Run: headless pygame with SDL's dummy video driver; simulated clock (each Clock.tick advances the game by its frame time, no real sleeping); random seed 0; keys injected as events and as key.get_pressed() state; no mouse input.
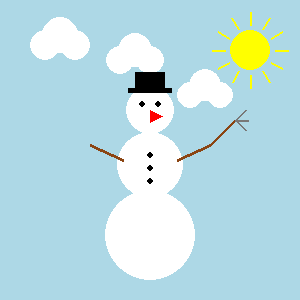
Frame 1 of 4 · flips 1–60 · no input
Frame 2 of 4 · flips 61–180 · tapped SPACE, RETURN · held RIGHT (→), D · screen unchanged from frame 1, image omitted
Frame 3 of 4 · flips 181–300 · held DOWN (↓), S · screen unchanged from frame 2, image omitted
Frame 4 of 4 · flips 301–420 · held LEFT (←), A, UP (↑), W · screen unchanged from frame 3, image omitted

The pygame program that drew these frames:

import pygame
import sys
import math

pygame.init()

# Akna seaded
LAIUS = 300
KORGUS = 300
screen = pygame.display.set_mode((LAIUS, KORGUS))
pygame.display.set_caption("Lumememm - Rico Kuuse")

# Värvid
HELESININE = (173, 216, 230)
VALGE = (255, 255, 255)
MUST = (0, 0, 0)
PUNANE = (255, 0, 0)
PRUUN = (139, 69, 19)
KOLLANE = (255, 255, 0)
HALL = (120, 120, 120)

running = True
while running:
    for event in pygame.event.get():
        if event.type == pygame.QUIT:
            running = False

    # Taust
    screen.fill(HELESININE)

    # Päike
    pygame.draw.circle(screen, KOLLANE, (250, 50), 20)
    for angle in range(0, 360, 30):
        x1 = 250 + int(math.cos(math.radians(angle)) * 25)
        y1 = 50 + int(math.sin(math.radians(angle)) * 25)
        x2 = 250 + int(math.cos(math.radians(angle)) * 38)
        y2 = 50 + int(math.sin(math.radians(angle)) * 38)
        pygame.draw.line(screen, KOLLANE, (x1, y1), (x2, y2), 2)

    # Pilved
    pygame.draw.circle(screen, VALGE, (45, 45), 15)
    pygame.draw.circle(screen, VALGE, (60, 35), 18)
    pygame.draw.circle(screen, VALGE, (75, 45), 15)

    pygame.draw.circle(screen, VALGE, (120, 60), 14)
    pygame.draw.circle(screen, VALGE, (135, 50), 17)
    pygame.draw.circle(screen, VALGE, (150, 60), 14)

    pygame.draw.circle(screen, VALGE, (190, 95), 13)
    pygame.draw.circle(screen, VALGE, (205, 85), 16)
    pygame.draw.circle(screen, VALGE, (220, 95), 13)

    # Lumememme keha
    pygame.draw.circle(screen, VALGE, (150, 235), 45)  # alumine
    pygame.draw.circle(screen, VALGE, (150, 165), 33)  # keskmine
    pygame.draw.circle(screen, VALGE, (150, 110), 24)  # pea

    # Silmad
    pygame.draw.circle(screen, MUST, (142, 104), 3)
    pygame.draw.circle(screen, MUST, (158, 104), 3)

    # Nina
    pygame.draw.polygon(screen, PUNANE, [(150, 110), (150, 122), (162, 116)])

    # Nööbid
    pygame.draw.circle(screen, MUST, (150, 155), 3)
    pygame.draw.circle(screen, MUST, (150, 168), 3)
    pygame.draw.circle(screen, MUST, (150, 181), 3)

    # Käed
    pygame.draw.line(screen, PRUUN, (123, 160), (90, 145), 3)
    pygame.draw.line(screen, PRUUN, (177, 160), (210, 145), 3)

    # Hari paremas käes
    pygame.draw.line(screen, PRUUN, (210, 145), (235, 120), 3)
    pygame.draw.line(screen, HALL, (235, 120), (245, 110), 2)
    pygame.draw.line(screen, HALL, (235, 120), (248, 120), 2)
    pygame.draw.line(screen, HALL, (235, 120), (245, 130), 2)

    # Kübar
    pygame.draw.rect(screen, MUST, (135, 72, 30, 20))
    pygame.draw.rect(screen, MUST, (128, 88, 44, 5))

    pygame.display.flip()

pygame.quit()
sys.exit()
